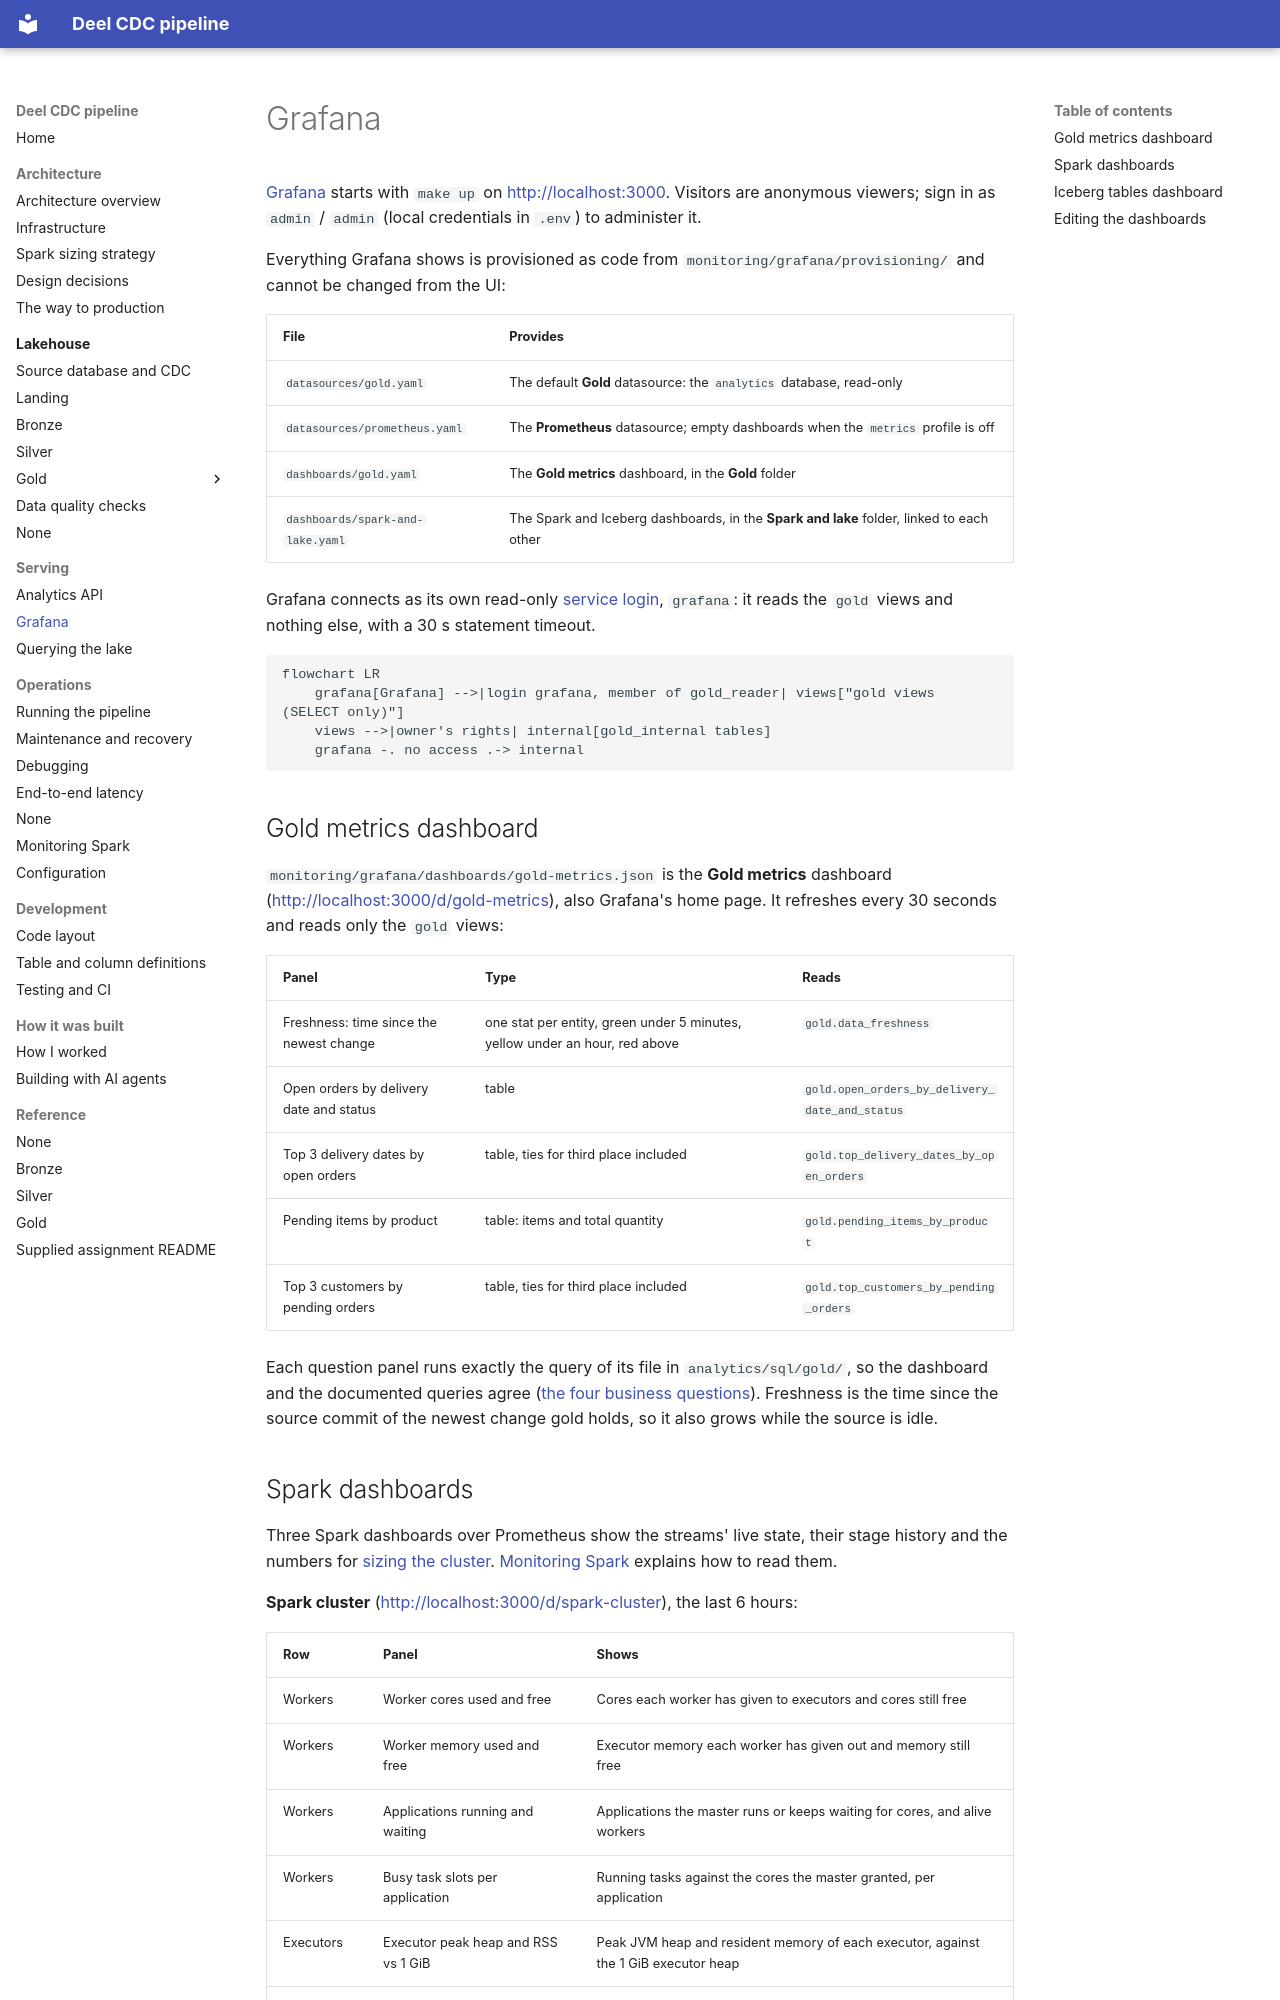

repository: jonathan5p/deel-home-task · page: serving/grafana/index.html · generator: mkdocs

# Grafana

[Grafana](https://grafana.com/oss/grafana/) starts with `make up` on http://localhost:3000. Visitors are anonymous viewers; sign in as `admin` / `admin` (local credentials in `.env`) to administer it.

Everything Grafana shows is provisioned as code from `monitoring/grafana/provisioning/` and cannot be changed from the UI:

| File | Provides |
| --- | --- |
| `datasources/gold.yaml` | The default **Gold** datasource: the `analytics` database, read-only |
| `datasources/prometheus.yaml` | The **Prometheus** datasource; empty dashboards when the `metrics` profile is off |
| `dashboards/gold.yaml` | The **Gold metrics** dashboard, in the **Gold** folder |
| `dashboards/spark-and-lake.yaml` | The Spark and Iceberg dashboards, in the **Spark and lake** folder, linked to each other |

Grafana connects as its own read-only [service login](../architecture/infrastructure.md#read-only-service-logins), `grafana`: it reads the `gold` views and nothing else, with a 30 s statement timeout.

```mermaid
flowchart LR
    grafana[Grafana] -->|login grafana, member of gold_reader| views["gold views (SELECT only)"]
    views -->|owner's rights| internal[gold_internal tables]
    grafana -. no access .-> internal
```

## Gold metrics dashboard

`monitoring/grafana/dashboards/gold-metrics.json` is the **Gold metrics** dashboard (http://localhost:3000/d/gold-metrics), also Grafana's home page. It refreshes every 30 seconds and reads only the `gold` views:

| Panel | Type | Reads |
| --- | --- | --- |
| Freshness: time since the newest change | one stat per entity, green under 5 minutes, yellow under an hour, red above | `gold.data_freshness` |
| Open orders by delivery date and status | table | `gold.open_orders_by_delivery_date_and_status` |
| Top 3 delivery dates by open orders | table, ties for third place included | `gold.top_delivery_dates_by_open_orders` |
| Pending items by product | table: items and total quantity | `gold.pending_items_by_product` |
| Top 3 customers by pending orders | table, ties for third place included | `gold.top_customers_by_pending_orders` |

Each question panel runs exactly the query of its file in `analytics/sql/gold/`, so the dashboard and the documented queries agree ([the four business questions](../lakehouse/gold/model.md#the-four-business-questions)). Freshness is the time since the source commit of the newest change gold holds, so it also grows while the source is idle.
